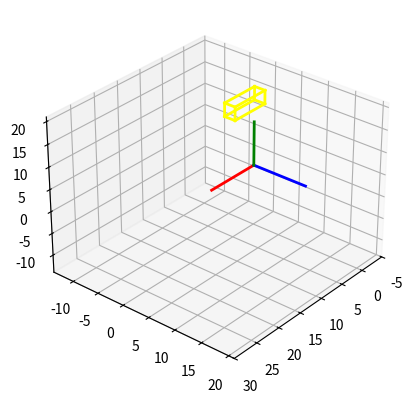

The matplotlib source for this figure:
import matplotlib.pyplot as plt
import numpy as np

# --- Crear figura y eje 3D ---
fig, ax = plt.subplots(subplot_kw={'projection': '3d'})

# --- Configuración de vista ---
def setaxis(x1, x2, y1, y2, z1, z2):
    ax.set_xlim3d(x1, x2)
    ax.set_ylim3d(y1, y2)
    ax.set_zlim3d(z1, z2)
    ax.view_init(elev=30, azim=40)

def set_equal_aspect():
    # Igualar escala en los tres ejes (cubo)
    x_limits = np.array(ax.get_xlim3d())
    y_limits = np.array(ax.get_ylim3d())
    z_limits = np.array(ax.get_zlim3d())
    ranges = np.array([x_limits[1]-x_limits[0],
                       y_limits[1]-y_limits[0],
                       z_limits[1]-z_limits[0]])
    centers = np.array([x_limits.mean(), y_limits.mean(), z_limits.mean()])
    radius = 0.5 * ranges.max()
    ax.set_xlim3d([centers[0]-radius, centers[0]+radius])
    ax.set_ylim3d([centers[1]-radius, centers[1]+radius])
    ax.set_zlim3d([centers[2]-radius, centers[2]+radius])

# --- Ejes de referencia ---
def fix_system(axis_length=10, linewidth=2):
    ax.plot3D([0, axis_length], [0, 0], [0, 0], color='red', linewidth=linewidth)   # X
    ax.plot3D([0, 0], [0, axis_length], [0, 0], color='blue', linewidth=linewidth)  # Y
    ax.plot3D([0, 0], [0, 0], [0, axis_length], color='green', linewidth=linewidth) # Z

# --- Seno y coseno en grados ---
def sind(t): return np.sin(np.deg2rad(t))
def cosd(t): return np.cos(np.deg2rad(t))

# --- Rotaciones 3x3 ---
def RotX(t):
    c, s = cosd(t), sind(t)
    return np.array([[1, 0, 0],
                     [0, c,-s],
                     [0, s, c]])

def RotY(t):
    c, s = cosd(t), sind(t)
    return np.array([[ c, 0, s],
                     [ 0, 1, 0],
                     [-s, 0, c]])

def RotZ(t):
    c, s = cosd(t), sind(t)
    return np.array([[ c,-s, 0],
                     [ s, c, 0],
                     [ 0, 0, 1]])

# --- Matriz homogénea 4x4 (rotación + traslación) ---
def build_SE3(R=np.eye(3), t=(0,0,0)):
    T = np.eye(4)
    T[:3,:3] = R
    T[:3, 3] = np.asarray(t).ravel()
    return T

# --- Aplicar T a puntos ---
def apply_SE3(points, T):
    P = np.c_[points, np.ones(len(points))]   # paso a homogéneas
    P_t = (T @ P.T).T
    return P_t[:,:3]                         # regreso a 3D

# --- Funciones para dibujar ---
def drawVector(p_fin, p_init=(0,0,0), color='black', linewidth=1):
    x = [p_init[0], p_fin[0]]
    y = [p_init[1], p_fin[1]]
    z = [p_init[2], p_fin[2]]
    ax.plot3D(x, y, z, color=color, linewidth=linewidth)

def drawScatter(point, color='black', marker='o', s=20):
    ax.scatter(point[0], point[1], point[2], marker=marker, color=color, s=s)

def drawBox(pts8, color='black', show_points=True, linewidth=1.5):
    if show_points:
        for p in pts8:
            drawScatter(p, color=color, s=15)
    edges = [
        (0,1),(1,2),(2,3),(3,0),
        (4,5),(5,6),(6,7),(7,4),
        (0,4),(1,5),(2,6),(3,7)
    ]
    for i,j in edges:
        drawVector(pts8[j], pts8[i], color=color, linewidth=linewidth)

# --- Caja inicial ---
p1 = [0,0,0]
p2 = [7,0,0]
p3 = [7,0,3]
p4 = [0,0,3]
p5 = [0,2,0]
p6 = [7,2,0]
p7 = [7,2,3]
p8 = [0,2,3]
box_init = np.array([p1,p2,p3,p4,p5,p6,p7,p8], dtype=float)

# --- Animación de traslación ---
def animate_box_trans(max_shift=15, step=1, pause_s=0.05):
    move = 0
    while move <= max_shift:
        ax.cla()
        setaxis(-5, 30, -5, 12, -5, 12)   # rango de ejes, X extendido
        fix_system(axis_length=10, linewidth=2)

        # No hay rotación, solo identidad
        R = np.eye(3)

        # Traslación
        t = (0, 0, move)

        # Matriz homogénea
        T = build_SE3(R, t)

        # Aplicar a la caja
        box_tf = apply_SE3(box_init, T)

        # Dibujar caja
        drawBox(box_tf, color='yellow', show_points=False, linewidth=2.0)
        set_equal_aspect()
        plt.draw()
        plt.pause(pause_s)
        move += step

# --- Ejecutar ---
animate_box_trans(max_shift=15, step=1, pause_s=0.05)
plt.show()
